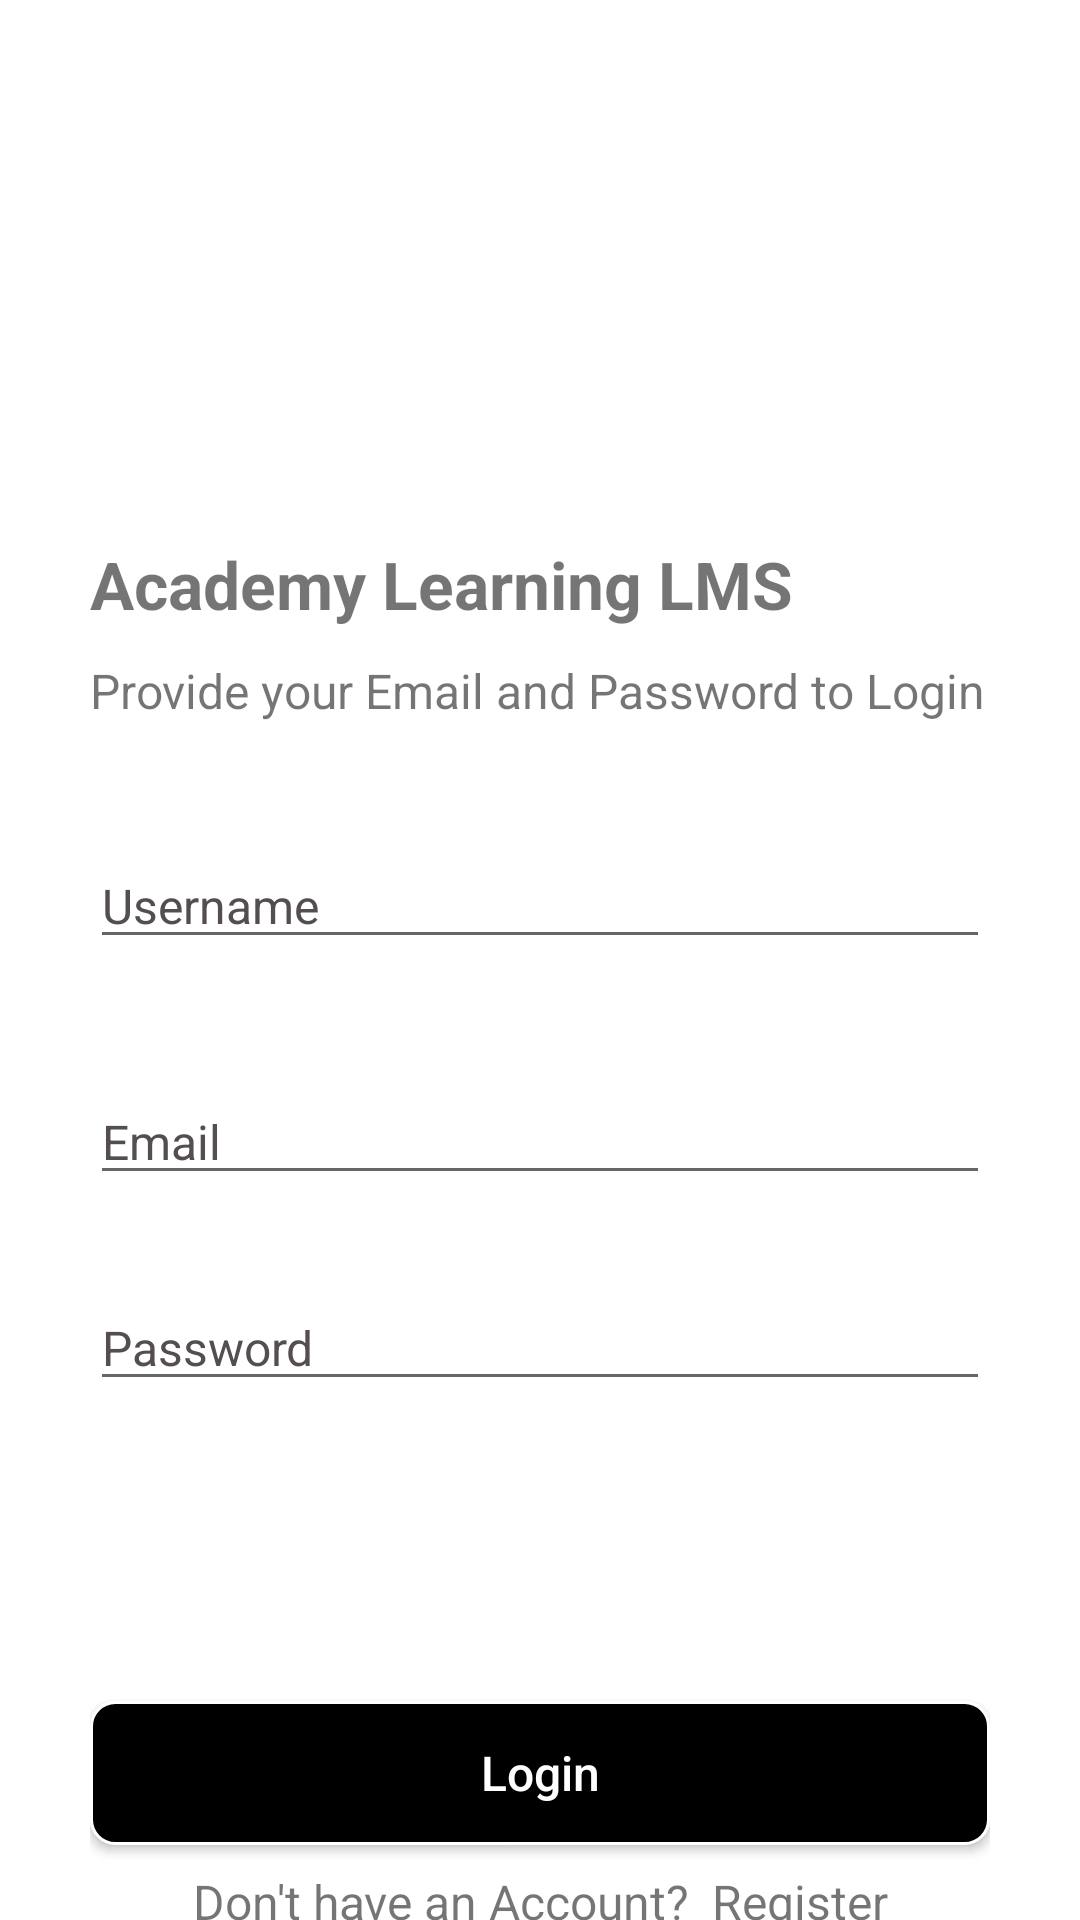

Android layout source for this screen:
<!-- AndroidManifest.xml: application theme Theme.AcademyLMS -->
<!-- res/layout/activity_tutor_login.xml -->
<?xml version="1.0" encoding="utf-8"?>
<LinearLayout xmlns:android="http://schemas.android.com/apk/res/android"
    xmlns:tools="http://schemas.android.com/tools"
    android:layout_width="match_parent"
    android:layout_height="match_parent"
    android:background="@color/background"
    android:orientation="vertical"
    tools:context=".Tutor.TutorLogin">

    <LinearLayout
        android:layout_width="match_parent"
        android:layout_height="match_parent"
        android:layout_marginLeft="30dp"
        android:layout_marginRight="30dp"
        android:orientation="vertical">

        <ImageView
            android:layout_width="100dp"
            android:layout_height="100dp"
            android:layout_marginTop="40dp"
            android:src="@drawable/tutor" />

        <TextView
            android:layout_width="wrap_content"
            android:layout_height="wrap_content"
            android:layout_marginTop="40dp"
            android:text="@string/title_elearning"
            android:textColor="@color/textColor"
            android:textSize="22sp"
            android:textStyle="bold" />

        <TextView
            android:layout_width="wrap_content"
            android:layout_height="wrap_content"
            android:layout_marginTop="10dp"
            android:text="Provide your Email and Password to Login"
            android:textColor="@color/textColor"
            android:textSize="16sp" />


        <EditText
            android:id="@+id/et_username"
            android:layout_width="match_parent"
            android:layout_height="wrap_content"
            android:layout_marginTop="40dp"
            android:hint="Username"
            android:textColor="@color/textColor"
            android:textColorHint="#554E4E"
            android:textSize="16sp" />

        <EditText
            android:id="@+id/et_email"
            android:layout_width="match_parent"
            android:layout_height="wrap_content"
            android:layout_marginTop="40dp"
            android:hint="Email"
            android:textColor="@color/textColor"
            android:textColorHint="#554E4E"
            android:textSize="16sp" />

        <EditText
            android:id="@+id/et_password"
            android:layout_width="match_parent"
            android:layout_height="wrap_content"
            android:layout_marginTop="30dp"
            android:hint="Password"
            android:textColor="@color/textColor"
            android:textColorHint="#554E4E"
            android:textSize="16sp" />

        <Button
            android:id="@+id/btn_login"
            android:layout_width="match_parent"
            android:layout_height="wrap_content"
            android:layout_gravity="bottom"
            android:layout_marginTop="100dp"
            android:background="@drawable/bg_rounded_input_field"
            android:text="Login"
            android:textAllCaps="false"
            android:textColor="@color/white"
            android:textSize="16sp" />

        <LinearLayout
            android:layout_width="match_parent"
            android:layout_height="wrap_content"
            android:layout_marginTop="8dp"
            android:gravity="center"
            android:orientation="horizontal">

            <TextView
                android:layout_width="wrap_content"
                android:layout_height="wrap_content"
                android:text="Don't have an Account?"
                android:textAlignment="center"
                android:textColor="@color/textColor"
                android:textSize="16sp" />

            <TextView
                android:id="@+id/tv_registerButton"
                android:layout_width="wrap_content"
                android:layout_height="wrap_content"
                android:layout_marginLeft="8dp"
                android:text="Register"
                android:textAlignment="center"
                android:textColor="@color/textGreen"
                android:textSize="16sp" />

        </LinearLayout>

        <LinearLayout
            android:layout_width="match_parent"
            android:layout_height="wrap_content"
            android:gravity="end"
            android:orientation="horizontal">

            <TextView
                android:id="@+id/tv_forgotPassword"
                android:layout_width="wrap_content"
                android:layout_height="wrap_content"
                android:layout_marginTop="10dp"
                android:layout_marginRight="30dp"
                android:text="Forgot your Password?"
                android:textColor="@color/textColor"
                android:textSize="16sp" />

        </LinearLayout>


    </LinearLayout>


</LinearLayout>
<!-- resources referenced by this layout -->
<resources>
  <!-- drawable bg_rounded_input_field (drawable) -->
  <?xml version="1.0" encoding="utf-8"?>
  
  <shape xmlns:android="http://schemas.android.com/apk/res/android"
      android:shape="rectangle">
  
      <stroke
          android:color="@android:color/white"
          android:width="1dp">
      </stroke>
  
      <solid android:color="@color/black"></solid>
  
      <corners
          android:radius="8dp">
      </corners>
  
  </shape>
  <string name="title_elearning">Academy Learning LMS</string>
  <style name="Theme.AcademyLMS" parent="Theme.MaterialComponents.DayNight.DarkActionBar">
          
          <item name="colorPrimary">@color/purple_500</item>
          <item name="colorPrimaryVariant">@color/purple_700</item>
          <item name="colorOnPrimary">@color/white</item>
          
          <item name="colorSecondary">@color/teal_200</item>
          <item name="colorSecondaryVariant">@color/teal_700</item>
          <item name="colorOnSecondary">@color/black</item>
          
          <item name="android:statusBarColor" tools:targetApi="l">?attr/colorPrimaryVariant</item>
          
      </style>
  <!-- not gathered from this repository: default colours our renderer supplied (Android Studio template values) -->
  <color name="purple_500">#FF6200EE</color>
  <color name="purple_700">#FF3700B3</color>
  <color name="teal_200">#FF03DAC5</color>
  <color name="teal_700">#FF018786</color>
  <color name="black">#FF000000</color>
  <color name="white">#FFFFFFFF</color>
</resources>
